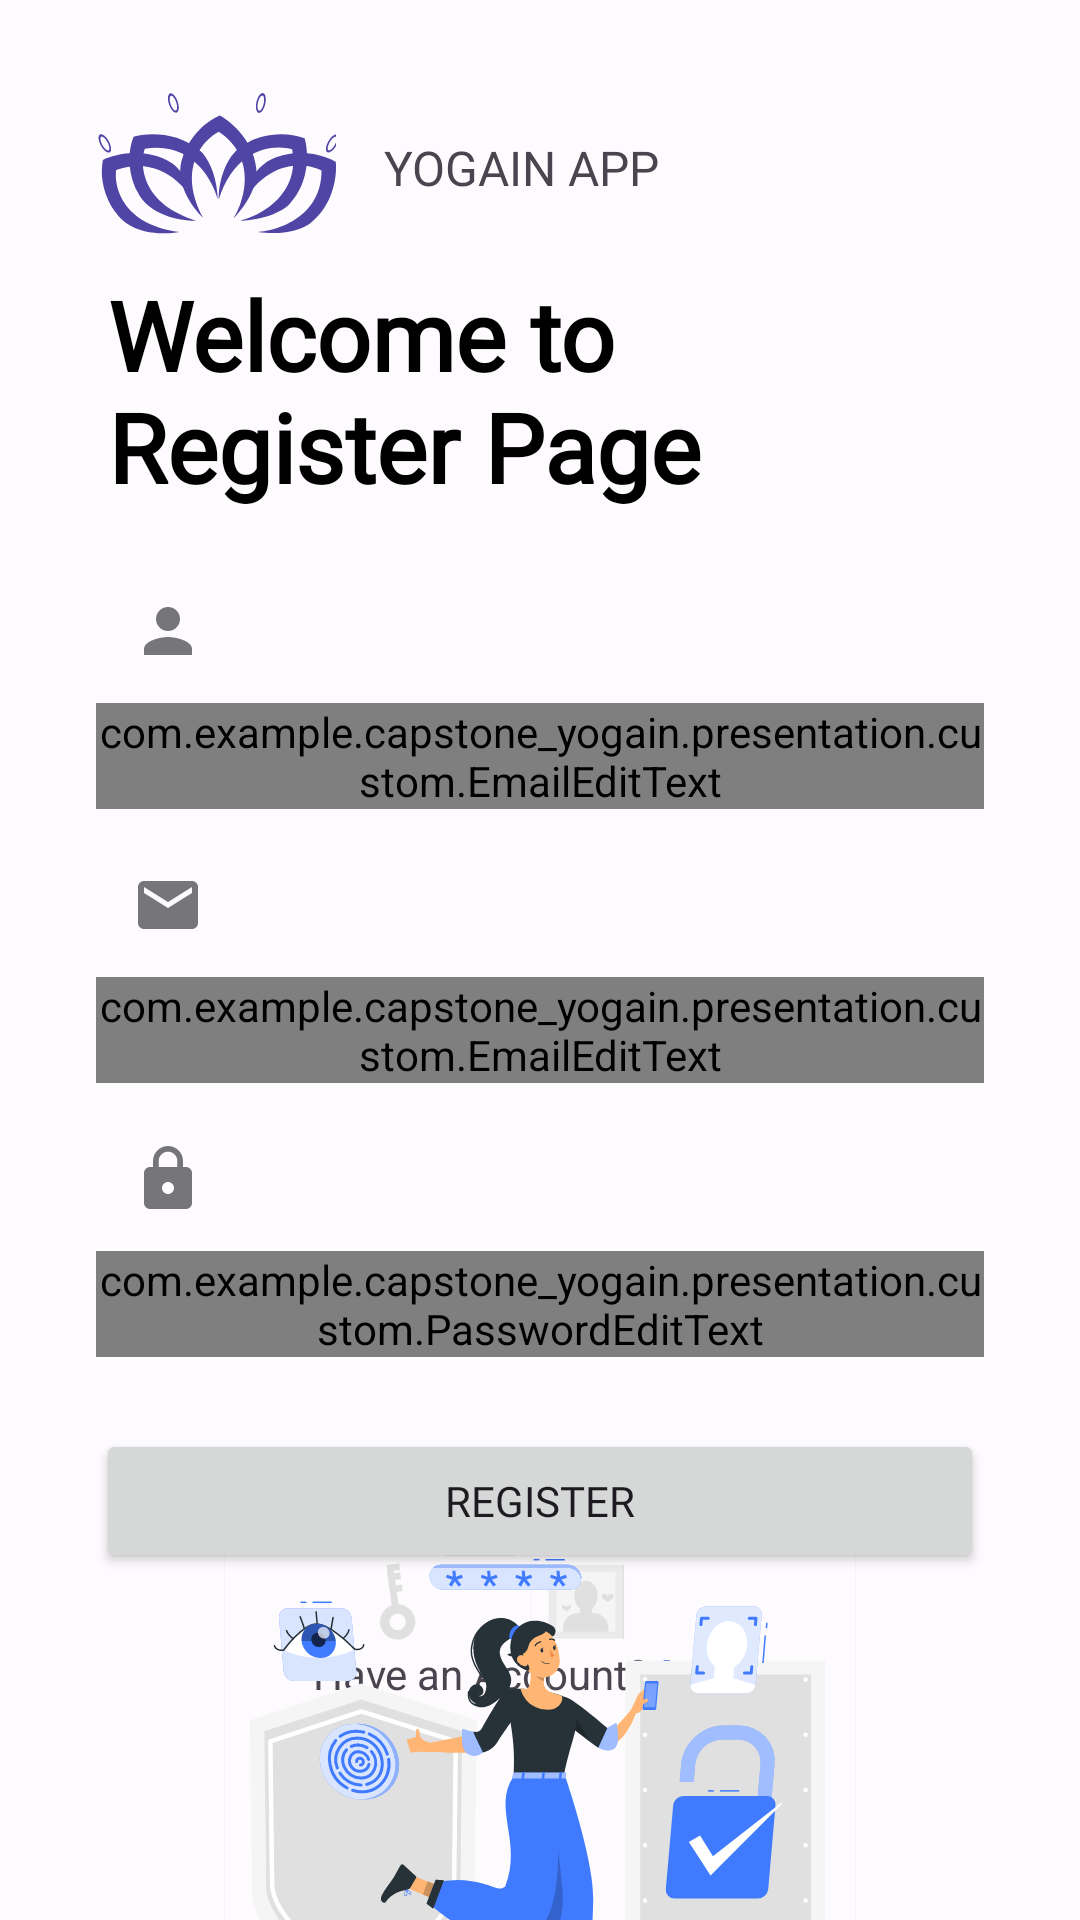

Produce the Android XML layout that renders to this screen, including the resource entries it uses.
<!-- AndroidManifest.xml: application theme Theme.CapstoneYogain -->
<!-- res/layout/activity_register.xml -->
<?xml version="1.0" encoding="utf-8"?>
<androidx.constraintlayout.widget.ConstraintLayout xmlns:android="http://schemas.android.com/apk/res/android"
    xmlns:app="http://schemas.android.com/apk/res-auto"
    xmlns:tools="http://schemas.android.com/tools"
    android:layout_width="match_parent"
    android:layout_height="match_parent"
    android:layout_gravity="center"
    tools:context=".presentation.register.RegisterActivity">

    <LinearLayout
        android:id="@+id/layout_logo"
        android:layout_width="wrap_content"
        android:layout_height="wrap_content"
        app:layout_constraintTop_toTopOf="parent"
        app:layout_constraintStart_toStartOf="parent"
        android:layout_marginStart="@dimen/dimen_32dp"
        android:orientation="horizontal"
        android:layout_marginTop="@dimen/dimen_16dp"
        tools:ignore="UseCompoundDrawables">

        <ImageView
            android:layout_width="80dp"
            android:layout_height="80dp"
            android:src="@drawable/logo"
            android:contentDescription="@string/logo"/>

        <TextView
            android:layout_width="wrap_content"
            android:layout_height="wrap_content"
            android:text="@string/title"
            android:layout_marginStart="@dimen/dimen_16dp"
            android:layout_gravity="center"
            android:fontFamily="@font/plusjakartasans_bold"
            android:textSize="@dimen/dimen_16sp"
            />
    </LinearLayout>


    <TextView
        android:id="@+id/title"
        style="@style/displayMedium"
        android:layout_width="280dp"
        android:layout_height="wrap_content"
        android:layout_marginStart="36dp"
        android:layout_marginTop="90dp"
        android:text="@string/welcome_register"
        app:layout_constraintTop_toTopOf="parent"
        app:layout_constraintStart_toStartOf="parent" />

    <com.google.android.material.textfield.TextInputLayout
        android:id="@+id/nameEditTextLayout"
        style="@style/Widget.MaterialComponents.TextInputLayout.OutlinedBox"
        android:layout_width="0dp"
        android:layout_height="wrap_content"
        android:layout_marginTop="@dimen/dimen_16dp"
        android:layout_marginStart="32dp"
        android:layout_marginEnd="32dp"
        app:layout_constraintEnd_toEndOf="parent"
        app:layout_constraintStart_toStartOf="parent"
        app:layout_constraintTop_toBottomOf="@+id/title"
        app:startIconDrawable="@drawable/ic_person"
        >

        <com.example.capstone_yogain.presentation.custom.EmailEditText
            android:id="@+id/name_edit_text"
            style="@style/bodyMedium"
            android:layout_width="match_parent"
            android:layout_height="wrap_content"
            android:ems="10"
            android:hint="@string/email"
            android:inputType="textEmailAddress"
            tools:ignore="TextContrastCheck" />
    </com.google.android.material.textfield.TextInputLayout>

    <com.google.android.material.textfield.TextInputLayout
        android:id="@+id/emailEditTextLayout"
        style="@style/Widget.MaterialComponents.TextInputLayout.OutlinedBox"
        android:layout_width="0dp"
        android:layout_height="wrap_content"
        android:layout_marginTop="@dimen/dimen_8dp"
        android:layout_marginStart="32dp"
        android:layout_marginEnd="32dp"
        app:layout_constraintEnd_toEndOf="parent"
        app:layout_constraintStart_toStartOf="parent"
        app:layout_constraintTop_toBottomOf="@+id/nameEditTextLayout"
        app:startIconDrawable="@drawable/ic_email"
        >

        <com.example.capstone_yogain.presentation.custom.EmailEditText
            android:id="@+id/email_edit_text"
            style="@style/bodyMedium"
            android:layout_width="match_parent"
            android:layout_height="wrap_content"
            android:ems="10"
            android:hint="@string/email"
            android:inputType="textEmailAddress"
            tools:ignore="TextContrastCheck" />
    </com.google.android.material.textfield.TextInputLayout>

    <com.google.android.material.textfield.TextInputLayout
        android:id="@+id/passwordEditTextLayout"
        style="@style/Widget.MaterialComponents.TextInputLayout.OutlinedBox"
        android:layout_width="0dp"
        android:layout_height="wrap_content"
        android:layout_marginTop="@dimen/dimen_8dp"
        android:layout_marginStart="32dp"
        android:layout_marginEnd="32dp"
        app:layout_constraintEnd_toEndOf="parent"
        app:layout_constraintStart_toStartOf="parent"
        app:layout_constraintTop_toBottomOf="@+id/emailEditTextLayout"
        app:startIconDrawable="@drawable/ic_lock">

        <com.example.capstone_yogain.presentation.custom.PasswordEditText
            android:id="@+id/passwordEditText"
            style="@style/bodyMedium"
            android:layout_width="match_parent"
            android:layout_height="wrap_content"
            android:layout_gravity="center"
            android:ems="10"
            android:hint="@string/password"
            android:inputType="textPassword"
            tools:ignore="SpeakableTextPresentCheck,TextContrastCheck" />
    </com.google.android.material.textfield.TextInputLayout>

    <Button
        android:id="@+id/btn_register"
        style="@style/bodyMedium"
        android:layout_width="0dp"
        android:layout_height="wrap_content"
        android:layout_marginStart="32dp"
        android:layout_marginTop="24dp"
        android:layout_marginEnd="32dp"
        android:text="@string/register"
        app:layout_constraintEnd_toEndOf="parent"
        app:layout_constraintStart_toStartOf="parent"
        app:layout_constraintTop_toBottomOf="@+id/passwordEditTextLayout"
        tools:ignore="DuplicateSpeakableTextCheck" />
    <LinearLayout
        android:id="@+id/layout_text_login"
        android:layout_width="wrap_content"
        android:layout_height="wrap_content"
        android:orientation="horizontal"
        android:layout_margin="@dimen/dimen_24dp"
        app:layout_constraintTop_toBottomOf="@+id/btn_register"
        app:layout_constraintStart_toStartOf="parent"
        app:layout_constraintEnd_toEndOf="parent">
        <TextView
            android:id="@+id/haveAnAccount"
            android:layout_width="wrap_content"
            android:layout_height="wrap_content"
            android:text="@string/have_an_account"/>

        <TextView
            android:id="@+id/tvToLogin"
            android:layout_width="wrap_content"
            android:layout_height="wrap_content"
            android:textStyle="bold"
            android:textColor="@color/md_theme_light_primary"
            android:layout_marginStart="@dimen/dimen_4dp"
            android:text="@string/login"/>
    </LinearLayout>

    <ProgressBar
        android:id="@+id/progress_bar"
        android:layout_width="match_parent"
        android:layout_height="wrap_content"
        android:visibility="invisible"
        android:elevation="@dimen/dimen_6dp"
        app:layout_constraintBottom_toBottomOf="parent"
        app:layout_constraintTop_toTopOf="parent" />

    <ImageView
        android:layout_width="0dp"
        android:layout_height="wrap_content"
        android:contentDescription="@string/login"
        android:src="@drawable/register"
        app:layout_constraintBottom_toBottomOf="parent"
        app:layout_constraintEnd_toEndOf="parent"
        app:layout_constraintHorizontal_bias="0.0"
        app:layout_constraintStart_toStartOf="parent"
        app:layout_constraintTop_toBottomOf="@id/layout_text_login"
        app:layout_constraintVertical_bias="0.523" />
</androidx.constraintlayout.widget.ConstraintLayout>
<!-- resources referenced by this layout -->
<resources>
  <color name="md_theme_light_primary">#2955CA</color>
  <dimen name="dimen_16dp">16dp</dimen>
  <dimen name="dimen_16sp">16sp</dimen>
  <dimen name="dimen_24dp">24dp</dimen>
  <dimen name="dimen_32dp">32dp</dimen>
  <dimen name="dimen_4dp">4dp</dimen>
  <dimen name="dimen_6dp">6dp</dimen>
  <dimen name="dimen_8dp">8dp</dimen>
  <!-- drawable ic_email (drawable) -->
  <vector android:height="24dp" android:tint="#595E72"
      android:viewportHeight="24" android:viewportWidth="24"
      android:width="24dp" xmlns:android="http://schemas.android.com/apk/res/android">
      <path android:fillColor="@android:color/white" android:pathData="M20,4L4,4c-1.1,0 -1.99,0.9 -1.99,2L2,18c0,1.1 0.9,2 2,2h16c1.1,0 2,-0.9 2,-2L22,6c0,-1.1 -0.9,-2 -2,-2zM20,8l-8,5 -8,-5L4,6l8,5 8,-5v2z"/>
  </vector>
  <!-- drawable ic_person (drawable) -->
  <vector android:height="24dp" android:tint="#595E72"
      android:viewportHeight="24" android:viewportWidth="24"
      android:width="24dp" xmlns:android="http://schemas.android.com/apk/res/android">
      <path android:fillColor="@android:color/white" android:pathData="M12,12c2.21,0 4,-1.79 4,-4s-1.79,-4 -4,-4 -4,1.79 -4,4 1.79,4 4,4zM12,14c-2.67,0 -8,1.34 -8,4v2h16v-2c0,-2.66 -5.33,-4 -8,-4z"/>
  </vector>
  <string name="email">email</string>
  <string name="have_an_account">Have an Account?</string>
  <string name="login">Login</string>
  <string name="logo">logo</string>
  <string name="password">password</string>
  <string name="register">Register</string>
  <string name="title">YOGAIN APP</string>
  <string name="welcome_register">Welcome to Register Page</string>
  <style name="bodyMedium">
          <item name="fontFamily">@font/plusjakartasans_regular</item>
          <item name="android:textSize">@dimen/dimen_14sp</item>
      </style>
  <style name="displayMedium">
          <item name="fontFamily">@font/plusjakartasans_regular</item>
          <item name="android:textSize">@dimen/dimen_32sp</item>
          <item name="android:textColor">@color/black</item>
          <item name="android:textStyle">bold</item>
      </style>
  <style name="Theme.CapstoneYogain" parent="Base.Theme.CapstoneYogain" />
  <dimen name="dimen_14sp">14sp</dimen>
  <dimen name="dimen_32sp">32sp</dimen>
  <color name="black">#000</color>
  <color name="md_theme_light_onPrimary">#FFFFFF</color>
  <color name="md_theme_light_primaryContainer">#DCE1FF</color>
  <color name="md_theme_light_onPrimaryContainer">#00164E</color>
  <color name="md_theme_light_secondary">#595E72</color>
  <color name="md_theme_light_onSecondary">#FFFFFF</color>
  <color name="md_theme_light_secondaryContainer">#DEE1F9</color>
  <color name="md_theme_light_onSecondaryContainer">#161B2C</color>
  <color name="md_theme_light_tertiary">#745470</color>
  <color name="md_theme_light_onTertiary">#FFFFFF</color>
  <color name="md_theme_light_tertiaryContainer">#FFD7F6</color>
  <color name="md_theme_light_onTertiaryContainer">#2C122A</color>
  <color name="md_theme_light_error">#BA1A1A</color>
  <color name="md_theme_light_onError">#FFFFFF</color>
  <color name="md_theme_light_errorContainer">#FFDAD6</color>
  <color name="md_theme_light_onErrorContainer">#410002</color>
  <color name="md_theme_light_outline">#767680</color>
  <color name="md_theme_light_background">#FEFBFF</color>
  <color name="md_theme_light_onBackground">#1B1B1F</color>
  <color name="md_theme_light_surface">#FBF8FD</color>
  <color name="md_theme_light_onSurface">#1B1B1F</color>
  <color name="md_theme_light_surfaceVariant">#E2E1EC</color>
  <color name="md_theme_light_onSurfaceVariant">#45464F</color>
  <color name="md_theme_light_inverseSurface">#303034</color>
  <color name="md_theme_light_inverseOnSurface">#F2F0F4</color>
  <color name="md_theme_light_inversePrimary">#B5C4FF</color>
</resources>
